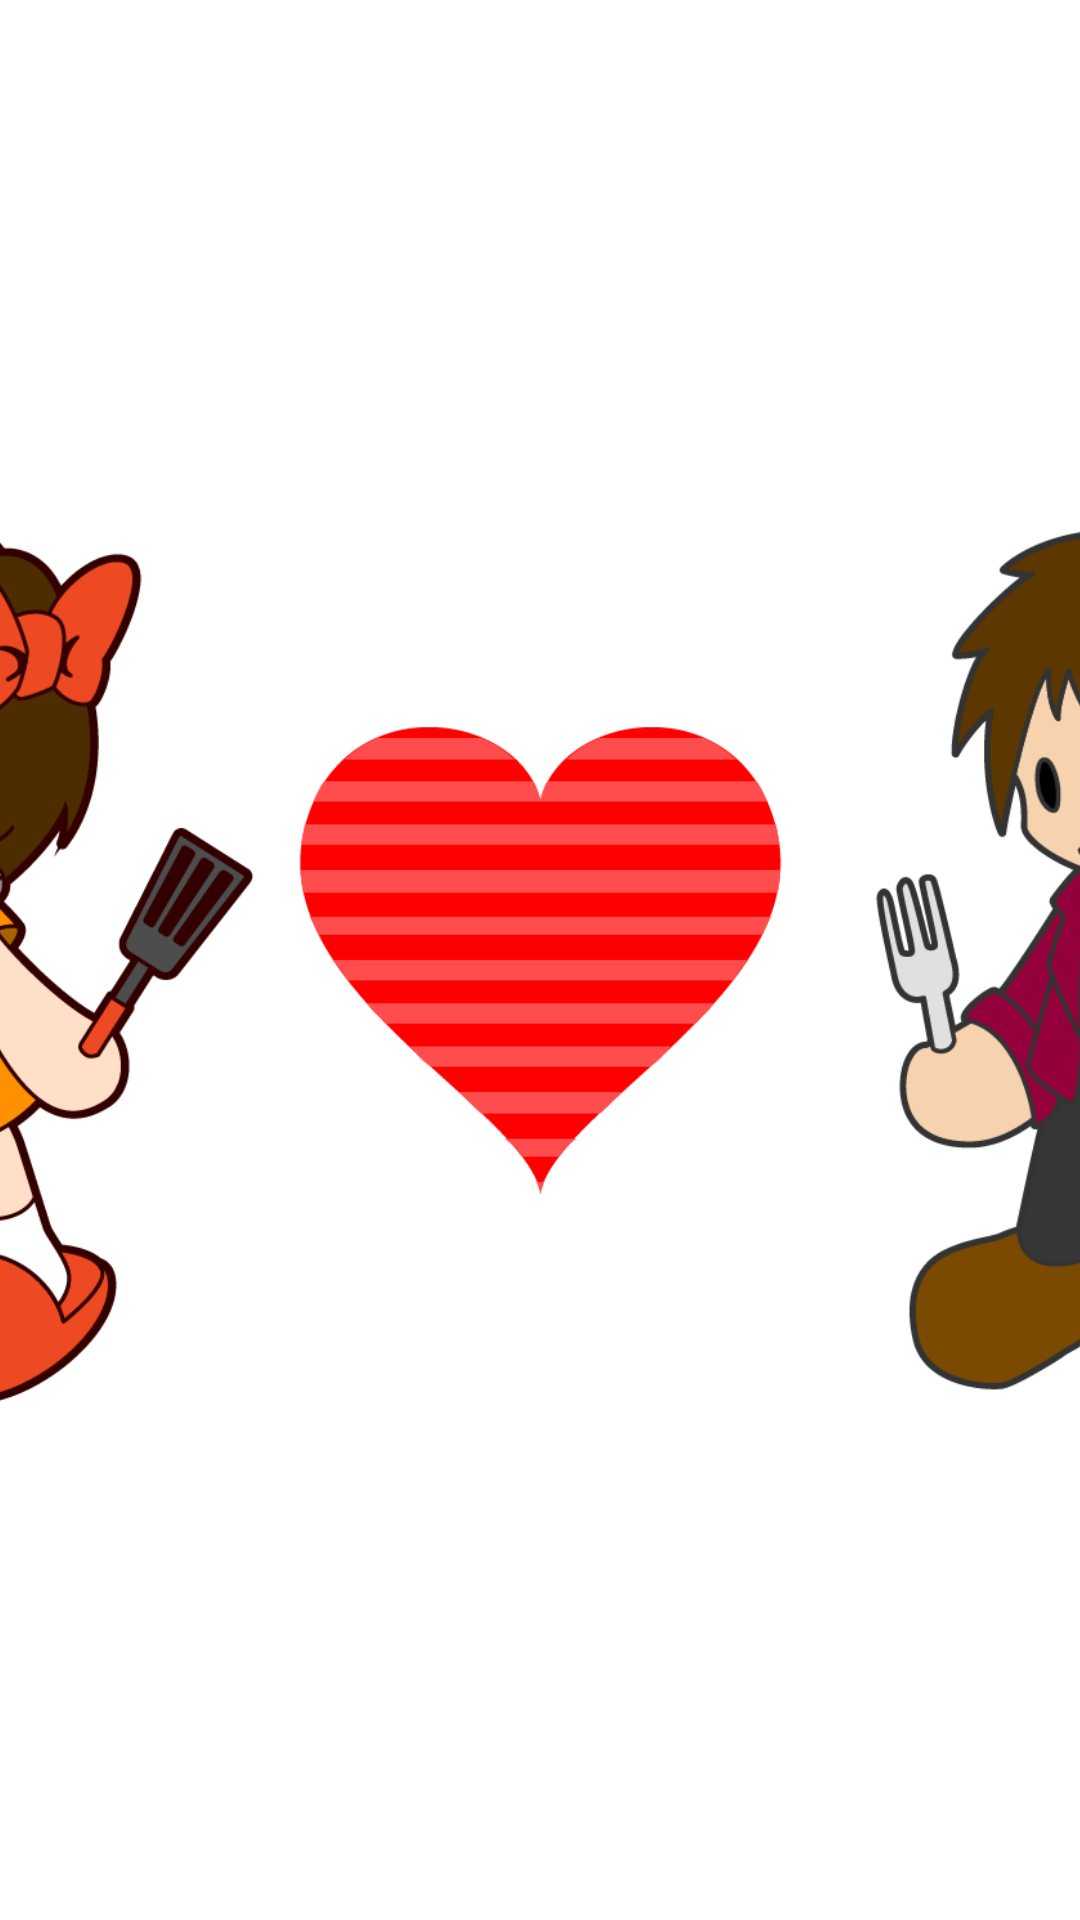

Android layout source for this screen:
<!-- AndroidManifest.xml: application theme AppTheme -->
<!-- res/layout/fragment_home_fragement.xml -->
<FrameLayout xmlns:android="http://schemas.android.com/apk/res/android"
    xmlns:tools="http://schemas.android.com/tools"
    android:layout_width="match_parent"
    android:layout_height="match_parent"
    tools:context="com.cookhat.cookbeauty.HomeFragement">

    <ImageView
        android:layout_width="200dp"
        android:layout_height="200dp"
        android:src="@drawable/cookbeauty_heart"
        android:id="@+id/heart"
        android:layout_gravity="center"
        android:layout_weight="0.97" />

    <ImageView
        android:layout_width="300dp"
        android:layout_height="300dp"
        android:id="@+id/girl"
        android:src="@drawable/cookbeauty_girl"
        android:layout_gravity="center"
        android:layout_marginRight="220dp" />

    <ImageView
        android:layout_width="300dp"
        android:layout_height="300dp"
        android:id="@+id/guy"
        android:src="@drawable/cookbeauty_guy"
        android:layout_gravity="center"
        android:layout_marginLeft="200dp" />

</FrameLayout>
<!-- resources referenced by this layout -->
<resources>
  <!-- drawable cookbeauty_girl: png bitmap (drawable-hdpi, 62807 bytes) -->
  <!-- drawable cookbeauty_guy: png bitmap (drawable-hdpi, 47150 bytes) -->
  <!-- drawable cookbeauty_heart: png bitmap (drawable-hdpi, 8122 bytes) -->
  <style name="AppTheme" parent="android:Theme.Holo.Light.DarkActionBar">
          
      </style>
</resources>
